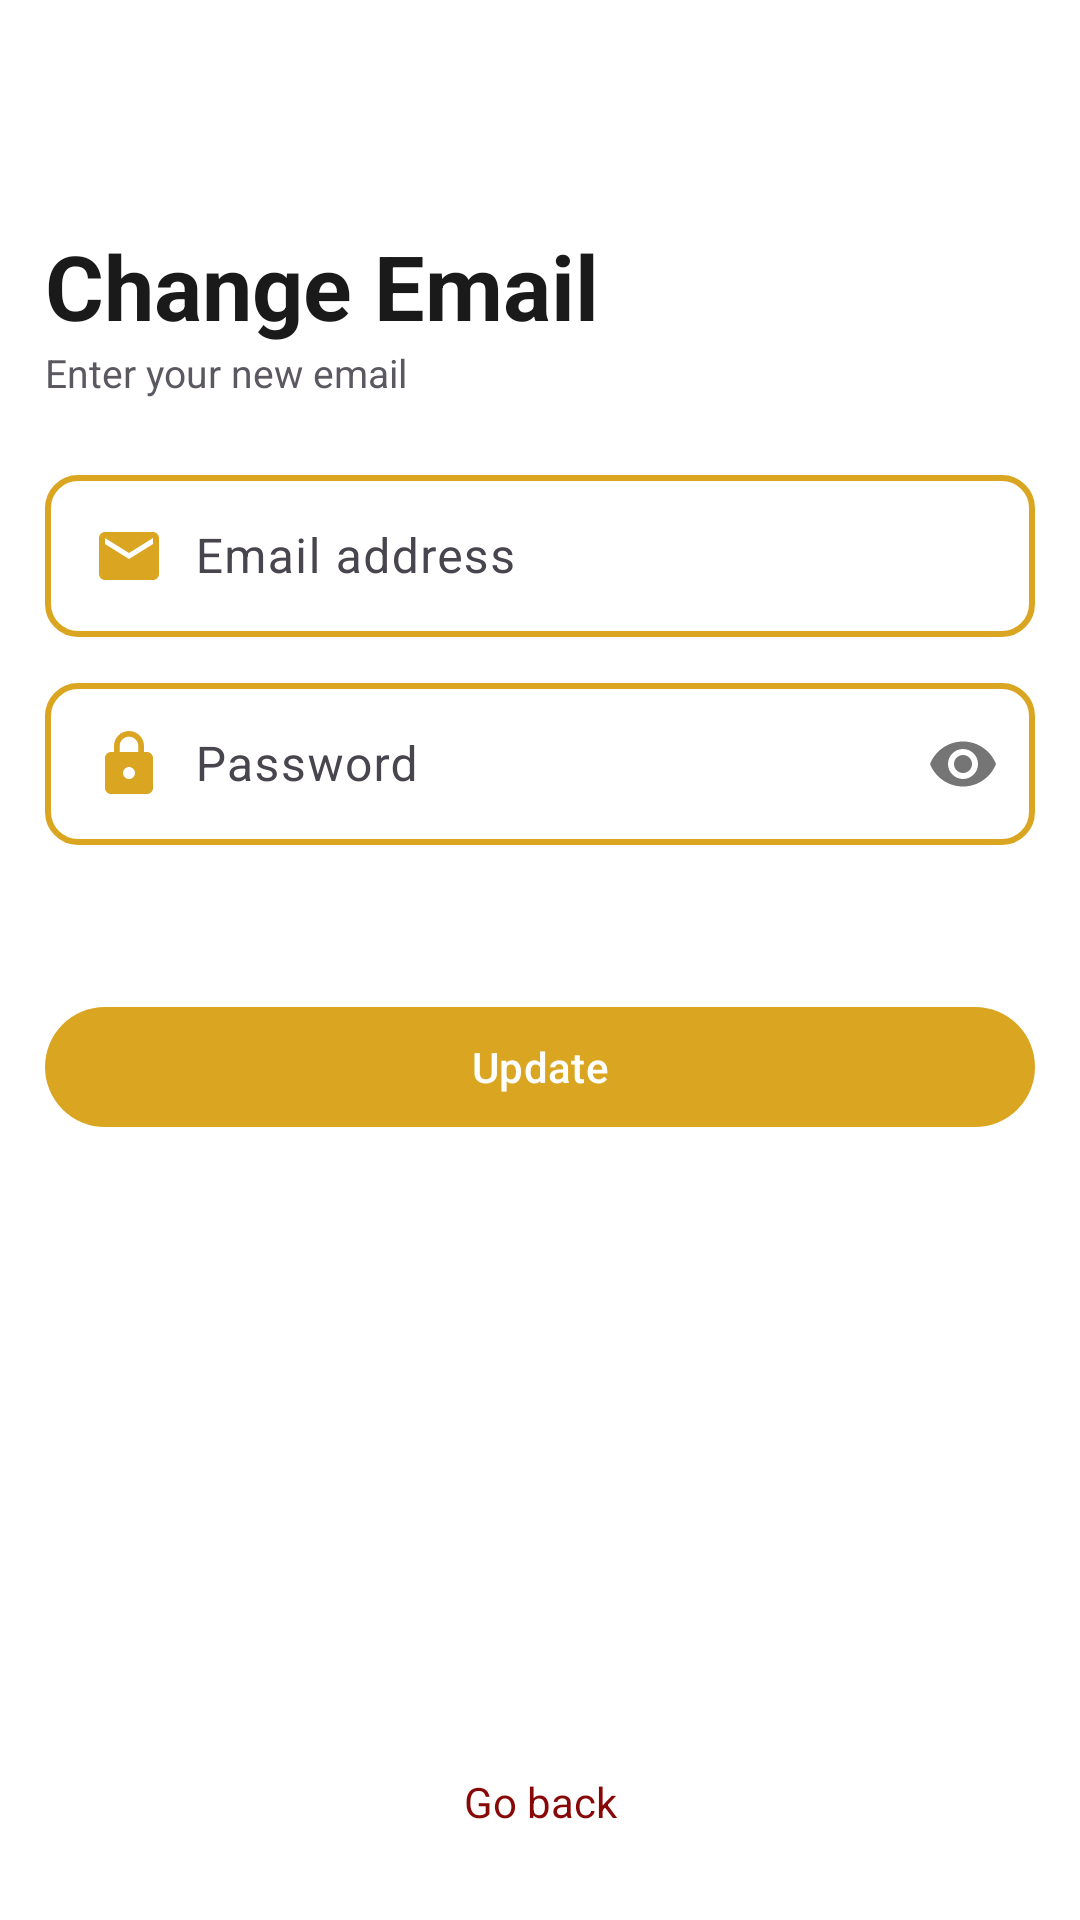

Reconstruct the res/layout file that produces this screen, plus the resources it refers to.
<!-- AndroidManifest.xml: application theme Theme.Hayhay -->
<!-- res/layout/activity_emailchange.xml -->
<?xml version="1.0" encoding="utf-8"?>
<RelativeLayout xmlns:android="http://schemas.android.com/apk/res/android"
    xmlns:app="http://schemas.android.com/apk/res-auto"
    xmlns:tools="http://schemas.android.com/tools"
    android:layout_width="match_parent"
    android:layout_height="match_parent"
    android:background="@color/white"
    tools:context=".Emailchange">


    <RelativeLayout
        android:layout_width="match_parent"
        android:layout_height="match_parent">
        <TextView
            android:layout_width="match_parent"
            android:layout_height="wrap_content"
            android:id="@+id/back"
            android:layout_alignParentBottom="true"
            android:layout_marginStart="10dp"
            android:layout_marginEnd="10dp"
            android:layout_marginBottom="30dp"
            android:textColor="@color/redd"
            android:gravity="center"
            android:text="Go back"/>

        <LinearLayout
            android:layout_width="match_parent"
            android:layout_height="wrap_content"
            android:orientation="vertical"
            android:layout_marginTop="60dp"
            android:padding="15dp"
            android:background="@color/white"
            >
            <TextView
                android:layout_width="wrap_content"
                android:layout_height="wrap_content"
                android:text="Change Email"
                android:textColor="@color/black"
                android:textSize="30dp"
                android:textStyle="bold"
                android:alpha="0.9"/>
            <TextView
                android:layout_width="wrap_content"
                android:layout_height="wrap_content"
                android:textSize="13dp"
                android:text="Enter your new email"
                android:alpha="0.9"/>
            <View
                android:layout_width="wrap_content"
                android:layout_height="20dp"/>
            <com.google.android.material.textfield.TextInputLayout
                android:layout_width="match_parent"
                android:layout_height="wrap_content"
                app:passwordToggleEnabled="false">
                <EditText
                    android:id="@+id/email"
                    android:layout_width="match_parent"
                    android:layout_height="wrap_content"
                    android:background="@drawable/edittext"
                    android:drawablePadding="10dp"
                    android:textColor="@color/black"
                    android:padding="15dp"
                    android:hint="Email address"
                    android:layout_marginTop="10dp"
                    android:drawableStart="@drawable/baseline_email_24"
                    android:minHeight="48dp" />
            </com.google.android.material.textfield.TextInputLayout>

            <View
                android:layout_width="wrap_content"
                android:layout_height="10dp"/>
            <com.google.android.material.textfield.TextInputLayout
                android:layout_width="match_parent"
                android:layout_height="wrap_content"
                app:passwordToggleEnabled="true">
                <EditText
                    android:id="@+id/password"
                    android:layout_width="match_parent"
                    android:layout_height="wrap_content"
                    android:layout_marginTop="10dp"
                    android:background="@drawable/edittext"
                    android:drawableStart="@drawable/lock"
                    android:drawablePadding="10dp"
                    android:hint="Password"
                    android:inputType="textPassword"
                    android:minHeight="48dp"
                    android:padding="15dp"
                    android:textColor="@color/black" />
            </com.google.android.material.textfield.TextInputLayout>
            <View
                android:layout_width="wrap_content"
                android:layout_height="10dp"/>



            <View
                android:layout_width="wrap_content"
                android:layout_height="20dp"/>
            <com.google.android.material.button.MaterialButton
                android:id="@+id/update1"
                android:layout_width="match_parent"
                android:layout_height="wrap_content"
                android:text="Update"
                android:layout_marginTop="20dp"
                app:backgroundTint="@color/gold" />





        </LinearLayout>
    </RelativeLayout>



</RelativeLayout>
<!-- resources referenced by this layout -->
<resources>
  <color name="black">#FF000000</color>
  <color name="gold">#DAA520</color>
  <color name="redd">#880808</color>
  <color name="white">#FFFFFFFF</color>
  <!-- drawable baseline_email_24 (drawable) -->
  <vector android:height="24dp" android:tint="@color/gold"
      android:viewportHeight="24" android:viewportWidth="24"
      android:width="24dp" xmlns:android="http://schemas.android.com/apk/res/android">
      <path android:fillColor="@android:color/white" android:pathData="M20,4L4,4c-1.1,0 -1.99,0.9 -1.99,2L2,18c0,1.1 0.9,2 2,2h16c1.1,0 2,-0.9 2,-2L22,6c0,-1.1 -0.9,-2 -2,-2zM20,8l-8,5 -8,-5L4,6l8,5 8,-5v2z"/>
  </vector>
  <!-- drawable edittext (drawable) -->
  <?xml version="1.0" encoding="utf-8"?>
  <shape xmlns:android="http://schemas.android.com/apk/res/android"
      android:shape="rectangle">
  
  <stroke
      android:width="2dp"
      android:color="@color/gold"></stroke>
  <padding
      android:top="10dp"
      ></padding>
      <corners
          android:radius="10dp"></corners>
  
  </shape>
  <!-- drawable lock (drawable) -->
  <vector android:height="24dp" android:tint="@color/gold"
      android:viewportHeight="24" android:viewportWidth="24"
      android:width="24dp" xmlns:android="http://schemas.android.com/apk/res/android">
      <path android:fillColor="@android:color/white" android:pathData="M18,8h-1L17,6c0,-2.76 -2.24,-5 -5,-5S7,3.24 7,6v2L6,8c-1.1,0 -2,0.9 -2,2v10c0,1.1 0.9,2 2,2h12c1.1,0 2,-0.9 2,-2L20,10c0,-1.1 -0.9,-2 -2,-2zM12,17c-1.1,0 -2,-0.9 -2,-2s0.9,-2 2,-2 2,0.9 2,2 -0.9,2 -2,2zM15.1,8L8.9,8L8.9,6c0,-1.71 1.39,-3.1 3.1,-3.1 1.71,0 3.1,1.39 3.1,3.1v2z"/>
  </vector>
  <style name="Theme.Hayhay" parent="Base.Theme.Hayhay" />
  <style name="Base.Theme.Hayhay" parent="Theme.Material3.DayNight.NoActionBar">
          
          
      </style>
</resources>
